Run: headless pygame with SDL's dummy video driver; simulated clock (each Clock.tick advances the game by its frame time, no real sleeping); random seed 0; keys injected as events and as key.get_pressed() state; no mouse input.
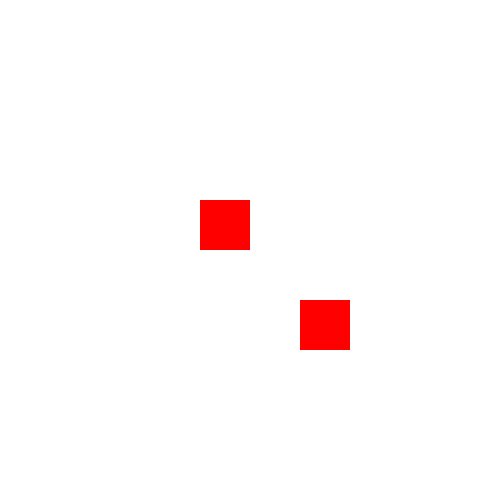
Frame 1 of 4 · flips 1–60 · no input
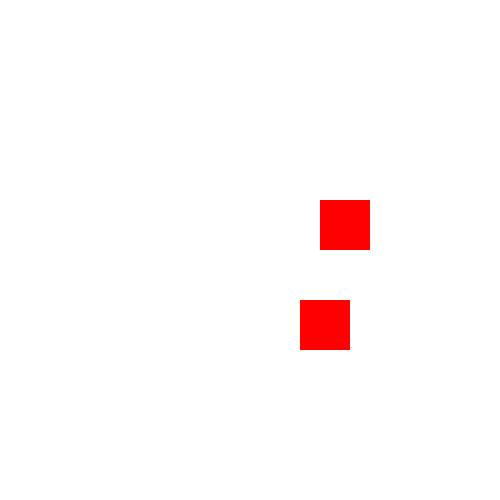
Frame 2 of 4 · flips 61–180 · tapped SPACE, RETURN · held RIGHT (→), D
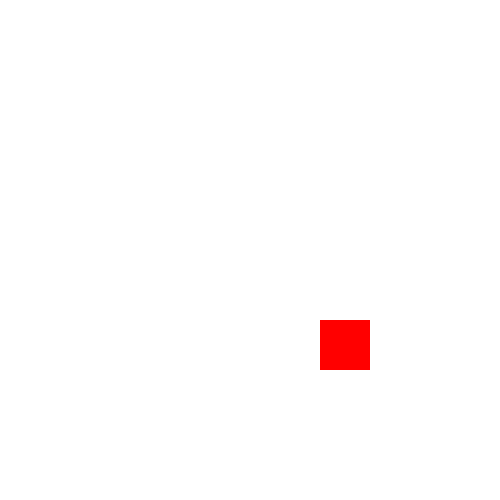
Frame 3 of 4 · flips 181–300 · held DOWN (↓), S
Frame 4 of 4 · flips 301–420 · held LEFT (←), A, UP (↑), W · screen same as frame 1, image omitted

The pygame program that drew these frames:

import pygame
import sys

# Initialisieren von Pygame
pygame.init()

# Fenstergröße
WIDTH, HEIGHT = 500, 500

# Farben
WHITE = (255, 255, 255)
RED = (255, 0, 0)
Clock = pygame.time.Clock()

# Erstellen eines Fensters
win = pygame.display.set_mode((WIDTH, HEIGHT))
pygame.display.set_caption("Pygame Fenster")

# Quadratposition und Größe
square1_x = 200
square1_y = 200
square_size = 50

# Zweites Quadratposition und Größe
square2_x = 300
square2_y = 300
square2_visible = True

# Haupt-Loop
run = True
while run:
    delta_time = Clock.tick(250) / 1000
    # Ereignisse verarbeiten
    for event in pygame.event.get():
        if event.type == pygame.QUIT:
            run = False

    # Quadrat 1 bewegen (mit den Pfeiltasten)
    keys = pygame.key.get_pressed()
    if keys[pygame.K_LEFT]:
        square1_x -= 1
    if keys[pygame.K_RIGHT]:
        square1_x += 1
    if keys[pygame.K_UP]:
        square1_y -= 1
    if keys[pygame.K_DOWN]:
        square1_y += 1

    # Kollisionserkennung
    if (square1_x < square2_x + square_size and
            square1_x + square_size > square2_x and
            square1_y < square2_y + square_size and
            square1_y + square_size > square2_y):
        # Quadrat 2 verschwinden lassen
        square2_visible = False
    else:
        # Quadrat 2 sichtbar machen
        square2_visible = True

    # Hintergrund zeichnen
    win.fill(WHITE)

    # Quadrat 1 zeichnen
    pygame.draw.rect(win, RED, (square1_x, square1_y, square_size, square_size))

    # Quadrat 2 zeichnen, wenn sichtbar
    if square2_visible:
        pygame.draw.rect(win, RED, (square2_x, square2_y, square_size, square_size))

    # Update anzeigen
    pygame.display.update()

# Pygame beenden
pygame.quit()
sys.exit()
